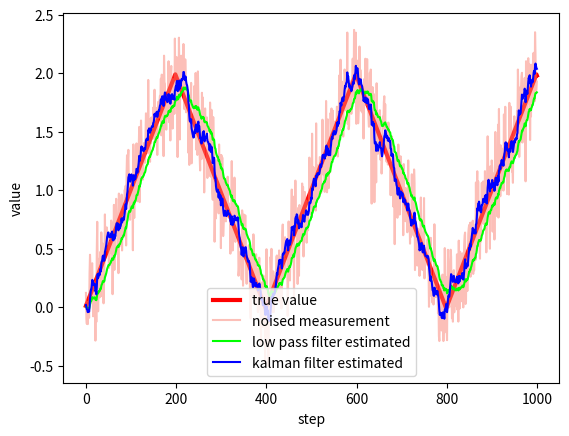

The matplotlib source for this figure:
import numpy
import matplotlib.pyplot as plt
import scipy.linalg

'''
constant velocity model Kalman filter
'''

    
class KalmanFilterACC:
    
    def __init__(self, n_count, r, q = 10**-4):
        
        mat_a = [
            [1.0, 1.0, 0.0],
            [0.0, 1.0, 1.0],
            [0.0, 0.0, 1.0]
        ]
        
        self.mat_a = numpy.array(mat_a)

        n = self.mat_a.shape[0]

        c = numpy.eye(n)


        q_mat = q*numpy.eye(n) 
       
        r_mat = numpy.zeros((n, n))
        for i in range(n):
            r_mat[i][i] = r*(2**i)

        self.mat_k = self._find_kalman_gain(self.mat_a, c, r_mat, q_mat)


        self.x_hat = numpy.zeros((n_count, n)) 

        
        print("kalman gain matrix")
        print(self.mat_k)
        print("\n\n")

        self.x0 = numpy.zeros(n_count)
        self.x1 = numpy.zeros(n_count)
        self.x2 = numpy.zeros(n_count)

    
    def step(self, x_measurement, return_full_state = False):

        self.x2 = self.x1.copy()
        self.x1 = self.x0.copy()
        self.x0 = x_measurement.copy()

        x = self.x0
        v = self.x0 - self.x1
        a = self.x0 - 2*self.x1 + self.x2

        x_all = numpy.vstack([x, v, a]).T

        error = x_all - self.x_hat

        self.x_hat  = self.x_hat@self.mat_a.T + error@self.mat_k.T

        if return_full_state:
            return self.x_hat
        else:
            return self.x_hat[:, 0]
        
    def predict(self, num_steps, return_full_state = False):
        x_result  = numpy.zeros((num_steps, ) + self.x_hat.shape)

        x_hat = self.x_hat.copy()

        for n in range(num_steps):
            x_hat       = x_hat@self.mat_a.T
            x_result[n] = x_hat
                    
        if return_full_state:
            return x_result
        else:
            return x_result[:, :, 0]
    
    def _find_kalman_gain(self, a, c, r, q):
        p = scipy.linalg.solve_discrete_are(a.T, c.T, q, r) 
        k = p@c.T@scipy.linalg.inv(c@p@c.T + r)
        return k





if __name__ == "__main__":


    #num of steps
    n_steps = 1000

    #noise variance
    rx = 0.05

    n_count = 10

    #1D kalman
    #filter = KalmanFilter((1, ), rx)
    filter = KalmanFilterACC(n_count, rx, q = 10**-8)

    #reference - simple low pass filter
    x_lp = 0.0

    #process state variables
    x_true = 0.0
    dx_true= 0.01
    
    #log result
    x_true_result   = numpy.zeros(n_steps)
    x_measurment_result = numpy.zeros(n_steps)
    x_kalman_result = numpy.zeros(n_steps)
    x_lp_result     = numpy.zeros(n_steps)

    for i in range(n_steps):
       

        if (i+1)%200 == 0:
            dx_true*= -1

        x_true+= dx_true

        z_measurement = x_true + (rx**0.5)*numpy.random.randn()

        x_kalman = filter.step(numpy.ones(n_count)*z_measurement)

        k = 0.95
        x_lp = k*x_lp + (1.0 - k)*z_measurement

        x_true_result[i]        = x_true
        x_measurment_result[i]  = z_measurement
        x_kalman_result[i]      = x_kalman[0].item()
        x_lp_result[i]          = x_lp

    

    snr_raw = 10.0*numpy.log10( (x_true_result**2)/( (x_measurment_result - x_true_result)**2  ) )
    snr_raw = snr_raw.mean()

    print("snr_raw = ", round(snr_raw, 3), "dB")


    snr_kalman = 10.0*numpy.log10( (x_true_result**2)/( (x_kalman_result - x_true_result)**2  ) )
    snr_kalman = snr_kalman.mean()

    print("snr_kalman = ", round(snr_kalman, 3), "dB")


    snr_lp = 10.0*numpy.log10( (x_true_result**2)/( (x_lp_result - x_true_result)**2  ) )
    snr_lp = snr_lp.mean()

    print("snr_lp = ", round(snr_lp, 3), "dB")

   

    plt.clf()
    plt.tight_layout()
    plt.xlabel("step")
    plt.ylabel("value")
    plt.plot(x_true_result, color='red', label="true value", linewidth=3.0)
    plt.plot(x_measurment_result, color='salmon', label="noised measurement", alpha=0.5)
    plt.plot(x_lp_result, color='lime', label="low pass filter estimated", linewidth=1.5)
    plt.plot(x_kalman_result, color='blue', label="kalman filter estimated", linewidth=1.5)

    plt.legend()
    plt.show()
    